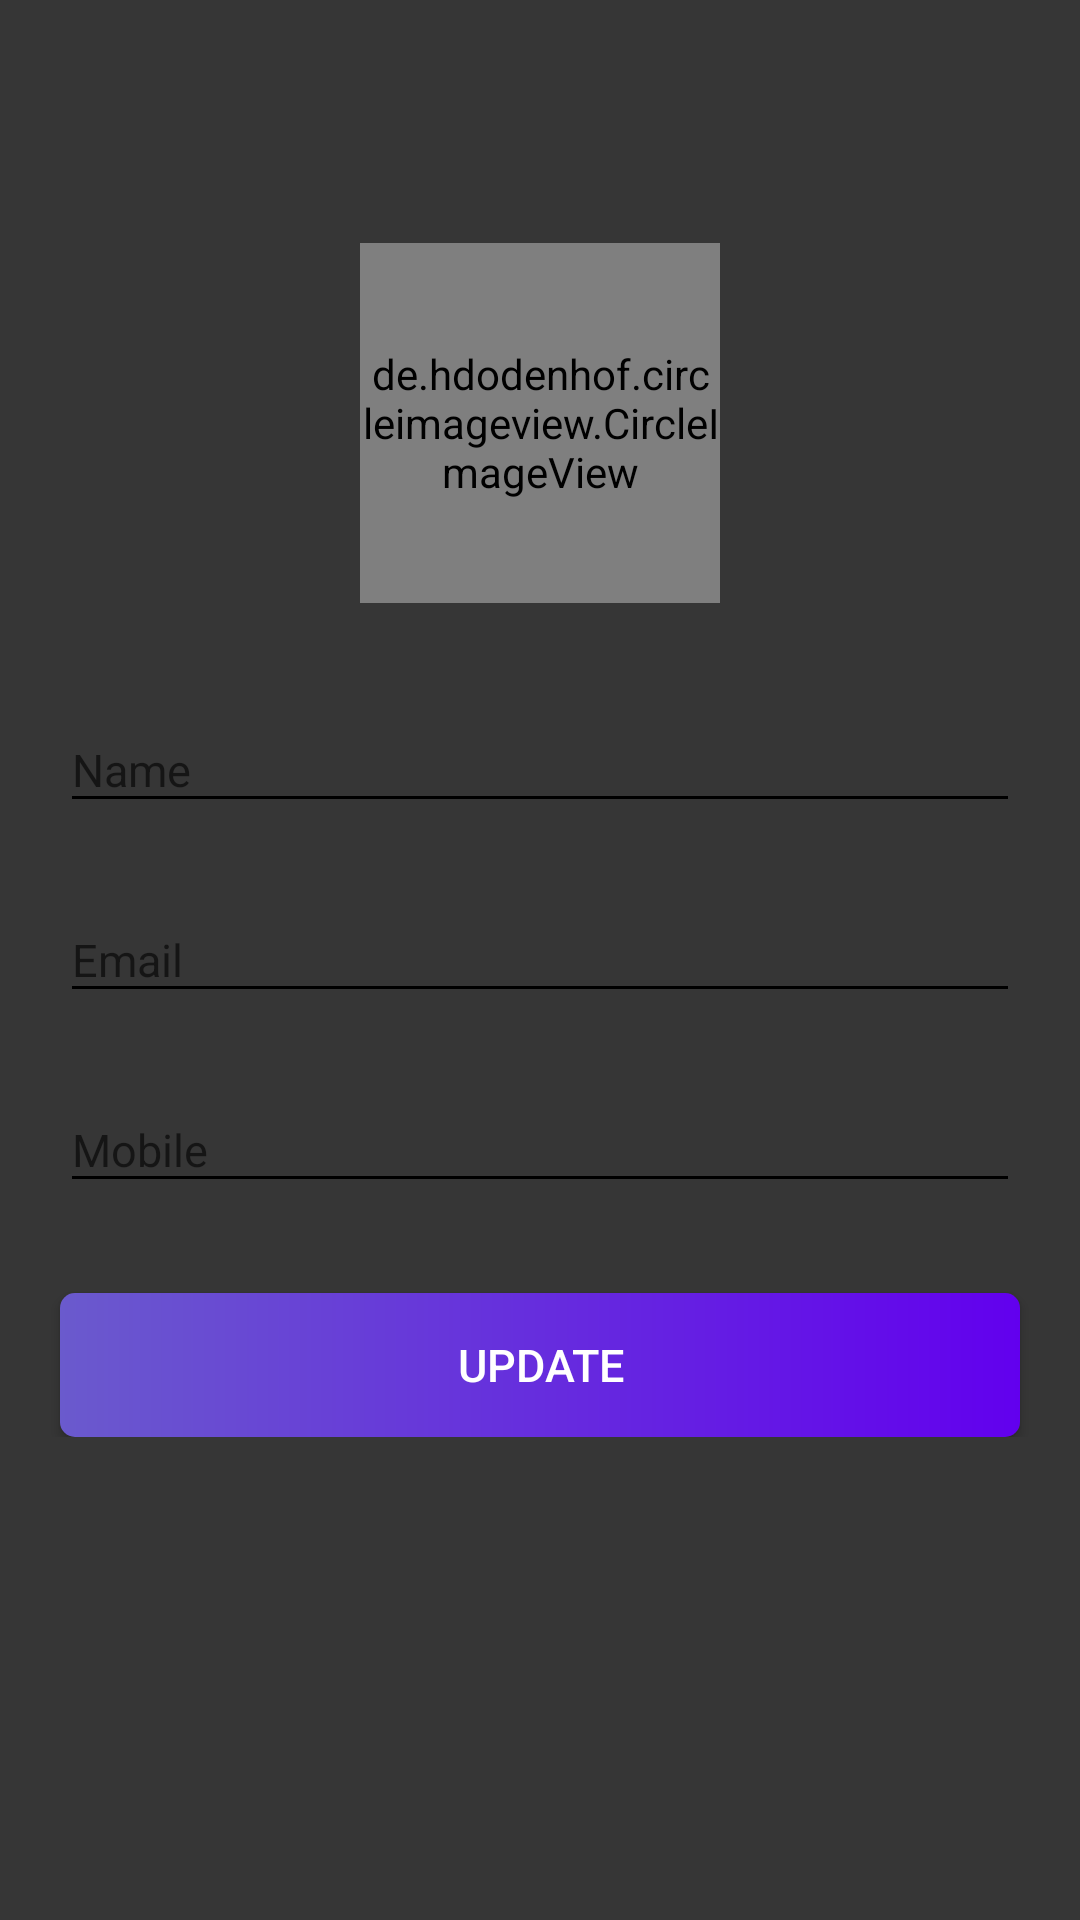

Here is an Android app screen rendered from its layout file. Give the layout XML and the strings, colors and styles it references.
<!-- AndroidManifest.xml: activity theme Theme.AppCompat.Light.NoActionBar -->
<!-- res/layout/activity_my_profile.xml -->
<?xml version="1.0" encoding="utf-8"?>
<LinearLayout
    xmlns:android="http://schemas.android.com/apk/res/android"
    xmlns:tools="http://schemas.android.com/tools"
    xmlns:app="http://schemas.android.com/apk/res-auto"
    android:layout_width="match_parent"
    android:orientation="vertical"
    android:layout_height="match_parent"
    android:background="@color/theme_color"
    tools:context=".activity.MyProfileActivity">

  <com.google.android.material.appbar.AppBarLayout
      android:layout_width="match_parent"
      android:layout_height="wrap_content"
      android:theme="@style/AppTheme.AppBarOverlay">

    <androidx.appcompat.widget.Toolbar
        android:id="@+id/toolbar_my_profile_activity"
        android:layout_width="match_parent"
        android:layout_height="?attr/actionBarSize"
        android:background="@color/theme_color"
        app:popupTheme="@style/AppTheme.PopOverlay" >

    </androidx.appcompat.widget.Toolbar>

  </com.google.android.material.appbar.AppBarLayout>

    <LinearLayout
        android:padding="10dp"
        android:layout_marginTop="15dp"
        android:layout_width="match_parent"
        android:layout_height="wrap_content"
        android:gravity="center_horizontal"
        android:orientation="vertical"
        android:background="@color/theme_color">

      <de.hdodenhof.circleimageview.CircleImageView
          android:id="@+id/iv_profile_user_image"
          android:layout_width="120dp"
          android:layout_height="120dp"
          android:src="@drawable/ic_board_place_holder" />

      <com.google.android.material.textfield.TextInputLayout
          android:layout_width="match_parent"
          android:layout_height="wrap_content"
          android:layout_marginRight="10dp"
          android:layout_marginLeft="10dp"
          app:hintTextColor="@color/light_gray"
          android:layout_marginTop="25dp">

        <androidx.appcompat.widget.AppCompatEditText
            android:id="@+id/et_name"
            android:layout_width="match_parent"
            android:layout_height="wrap_content"
            android:backgroundTint="@color/black"
            android:textColor="@color/white"
            android:hint="Name"
            android:textSize="15sp" />



      </com.google.android.material.textfield.TextInputLayout>

      <com.google.android.material.textfield.TextInputLayout
          android:layout_width="match_parent"
          android:layout_height="wrap_content"
          android:layout_marginRight="10dp"
          android:layout_marginLeft="10dp"
          app:hintTextColor="@color/light_gray"
          android:layout_marginTop="15dp">

        <androidx.appcompat.widget.AppCompatEditText
            android:id="@+id/et_email"
            android:layout_width="match_parent"
            android:layout_height="wrap_content"
            android:focusable="false"
            android:textColor="@color/white"
            android:focusableInTouchMode="false"
            android:backgroundTint="@color/black"
            android:hint="@string/email"
            android:inputType="textEmailAddress"
            android:textSize="15sp" />

      </com.google.android.material.textfield.TextInputLayout>

      <com.google.android.material.textfield.TextInputLayout
          android:layout_width="match_parent"
          android:layout_height="wrap_content"
          android:layout_marginRight="10dp"
          android:layout_marginLeft="10dp"
          app:hintTextColor="@color/light_gray"
          android:layout_marginTop="15dp">

        <androidx.appcompat.widget.AppCompatEditText
            android:id="@+id/et_mobile"
            android:layout_width="match_parent"
            android:layout_height="wrap_content"
            android:backgroundTint="@color/black"
            android:textColor="@color/white"
            android:hint="Mobile"
            android:inputType="phone"
            android:textSize="15sp" />

      </com.google.android.material.textfield.TextInputLayout>

      <Button
          android:id="@+id/btn_update"
          android:layout_width="match_parent"
          android:layout_height="wrap_content"
          android:layout_gravity="center"
          android:layout_marginTop="30dp"
          android:layout_marginRight="10dp"
          android:layout_marginLeft="10dp"
          android:background="@drawable/custombackground_white"
          android:foreground="?attr/selectableItemBackground"
          android:gravity="center"
          android:paddingTop="5dp"
          android:paddingBottom="5dp"
          android:text="update"
          android:textColor="@android:color/white"
          android:textSize="15sp" />
    </LinearLayout>

</LinearLayout>
<!-- resources referenced by this layout -->
<resources>
  <color name="black">#FF000000</color>
  <color name="light_gray">#9E9E9E</color>
  <color name="theme_color">#363636</color>
  <color name="white">#FFFFFFFF</color>
  <!-- drawable custombackground_white (drawable) -->
  <?xml version="1.0" encoding="utf-8"?>
  <shape xmlns:android="http://schemas.android.com/apk/res/android"
      android:shape="rectangle">
      <gradient
          android:angle="360"
          android:startColor="@color/stable_blue"
          android:endColor="@color/purple_500"
          android:type="linear">
      </gradient>
  
    <corners
        android:radius="5dp"
        />
  </shape>
  <string name="email">Email</string>
  <style name="AppTheme.AppBarOverlay" parent="ThemeOverlay.AppCompat.Dark.ActionBar" />
  <style name="AppTheme.PopOverlay" parent="ThemeOverlay.AppCompat.Light" />
  <color name="stable_blue">#6a5acd</color>
  <color name="purple_500">#FF6200EE</color>
</resources>
